Labelled photos from "plantvillage", an image-classification folder in litchi1058-web/RAG. The possible labels are: apple brown spot, apple normal, apple black spot.

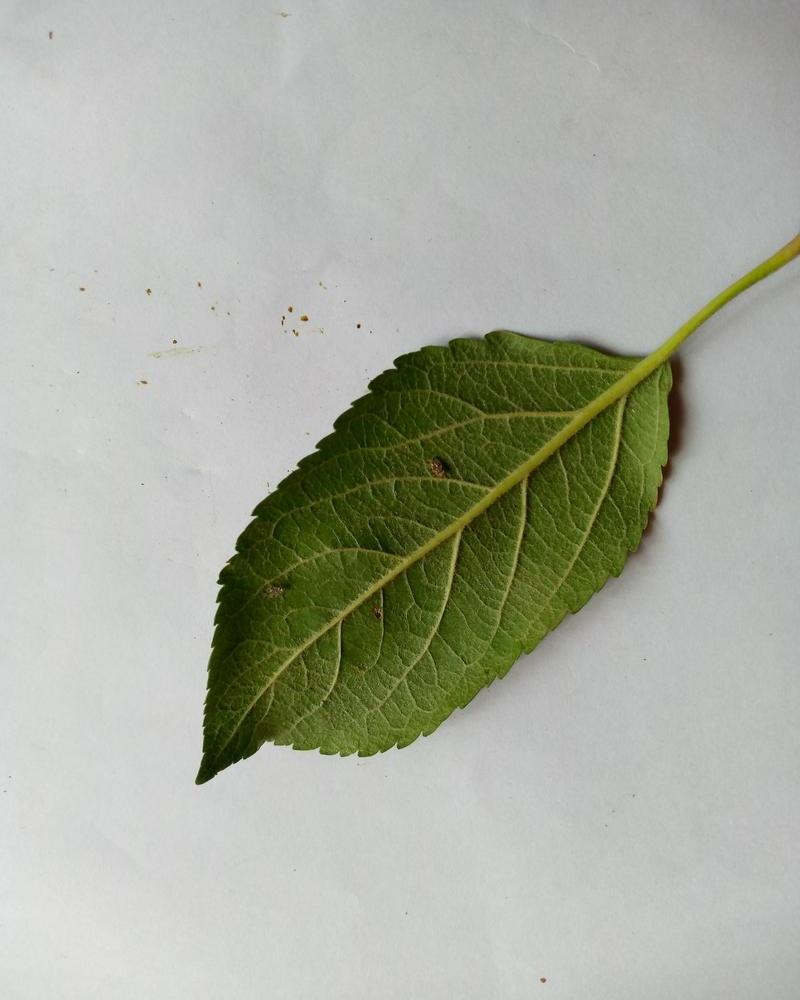
Label: apple normal

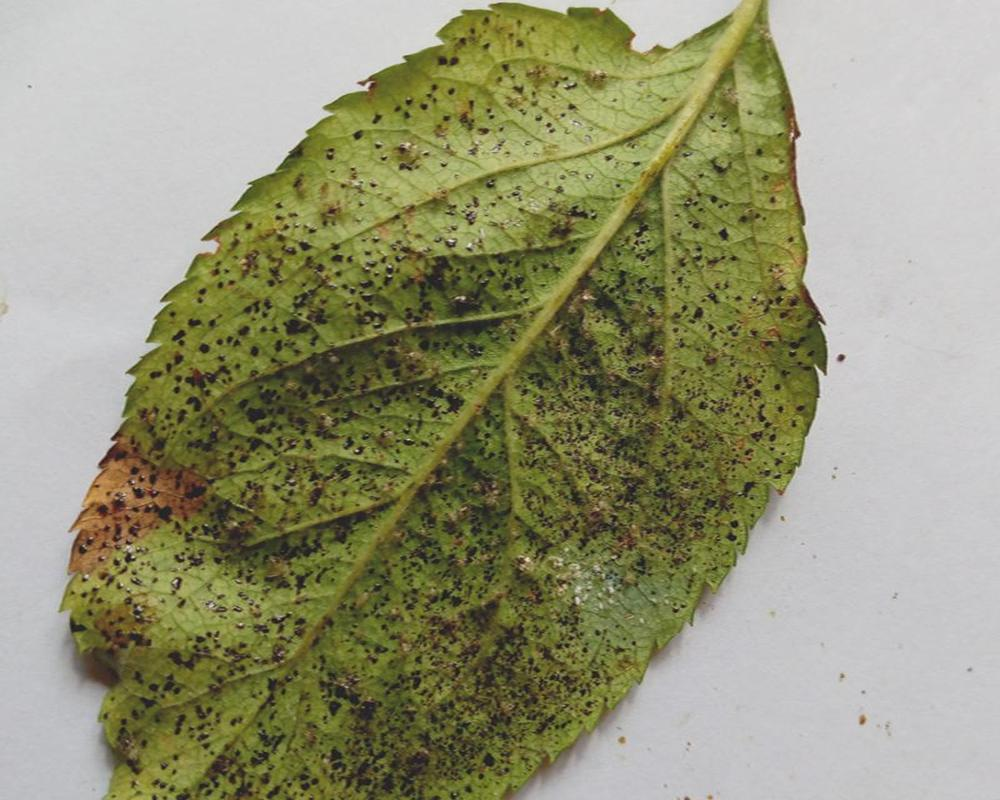
Label: apple black spot

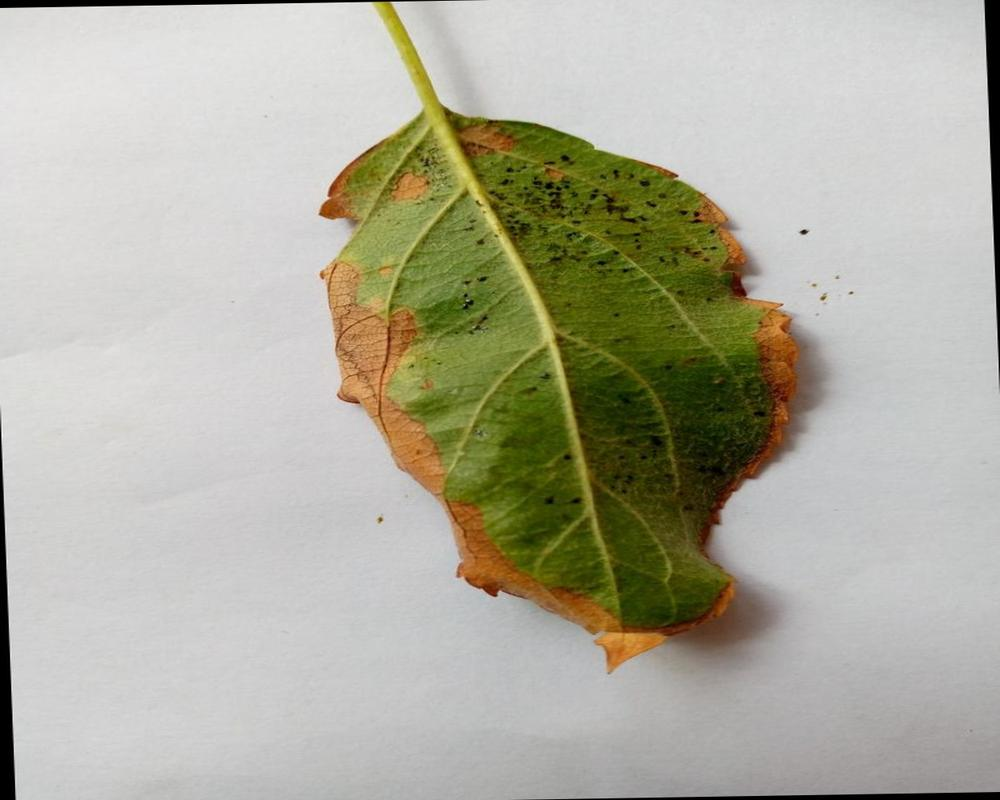
Label: apple brown spot

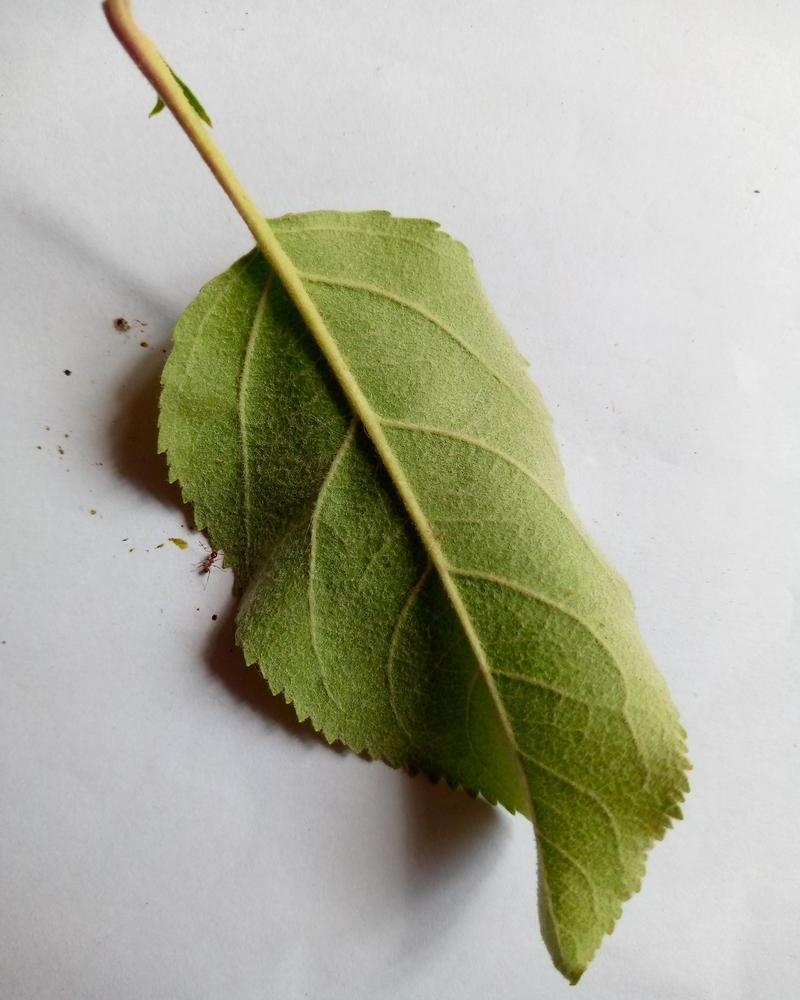
Label: apple normal

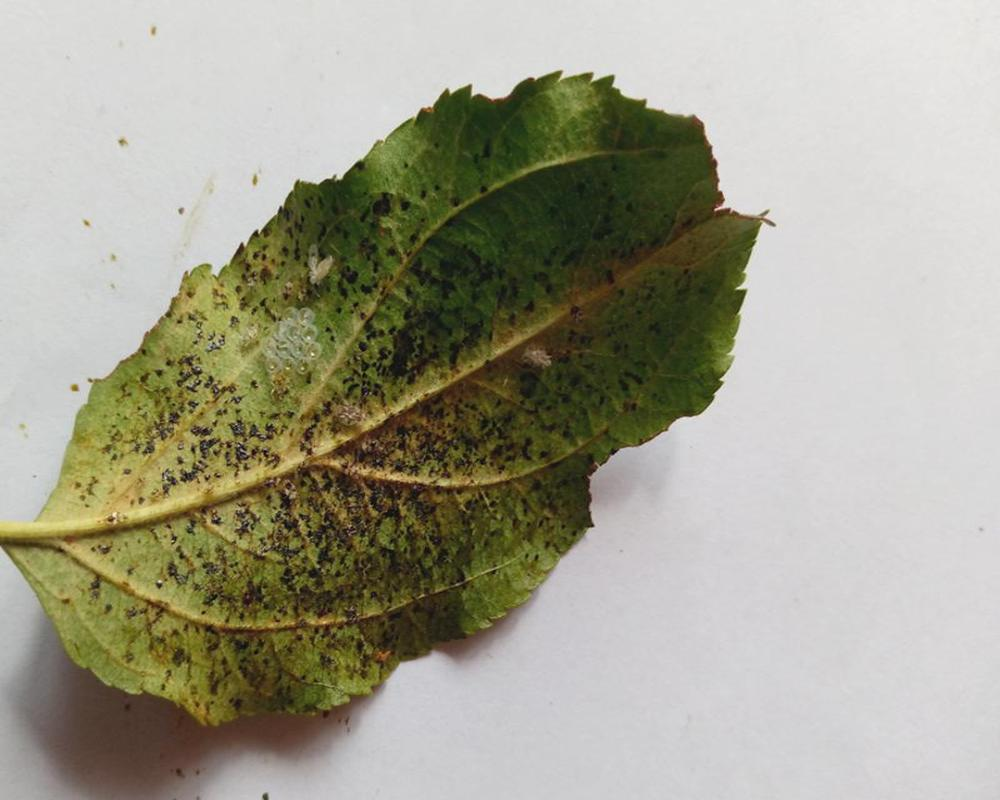
Label: apple black spot

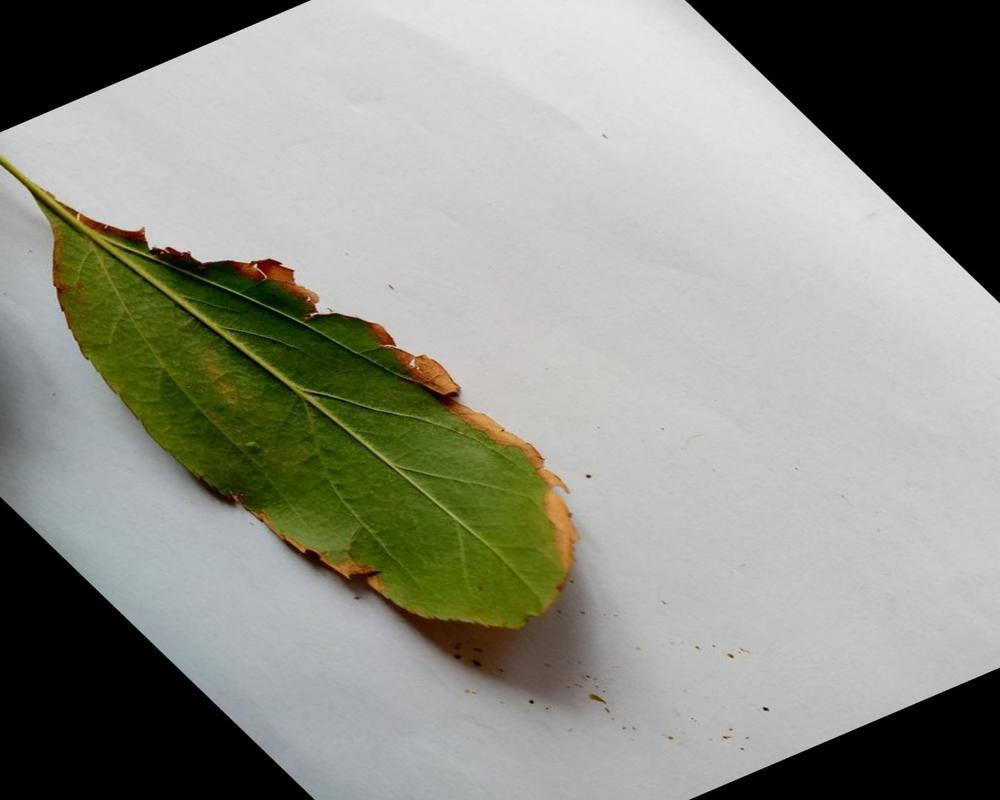
Label: apple brown spot
